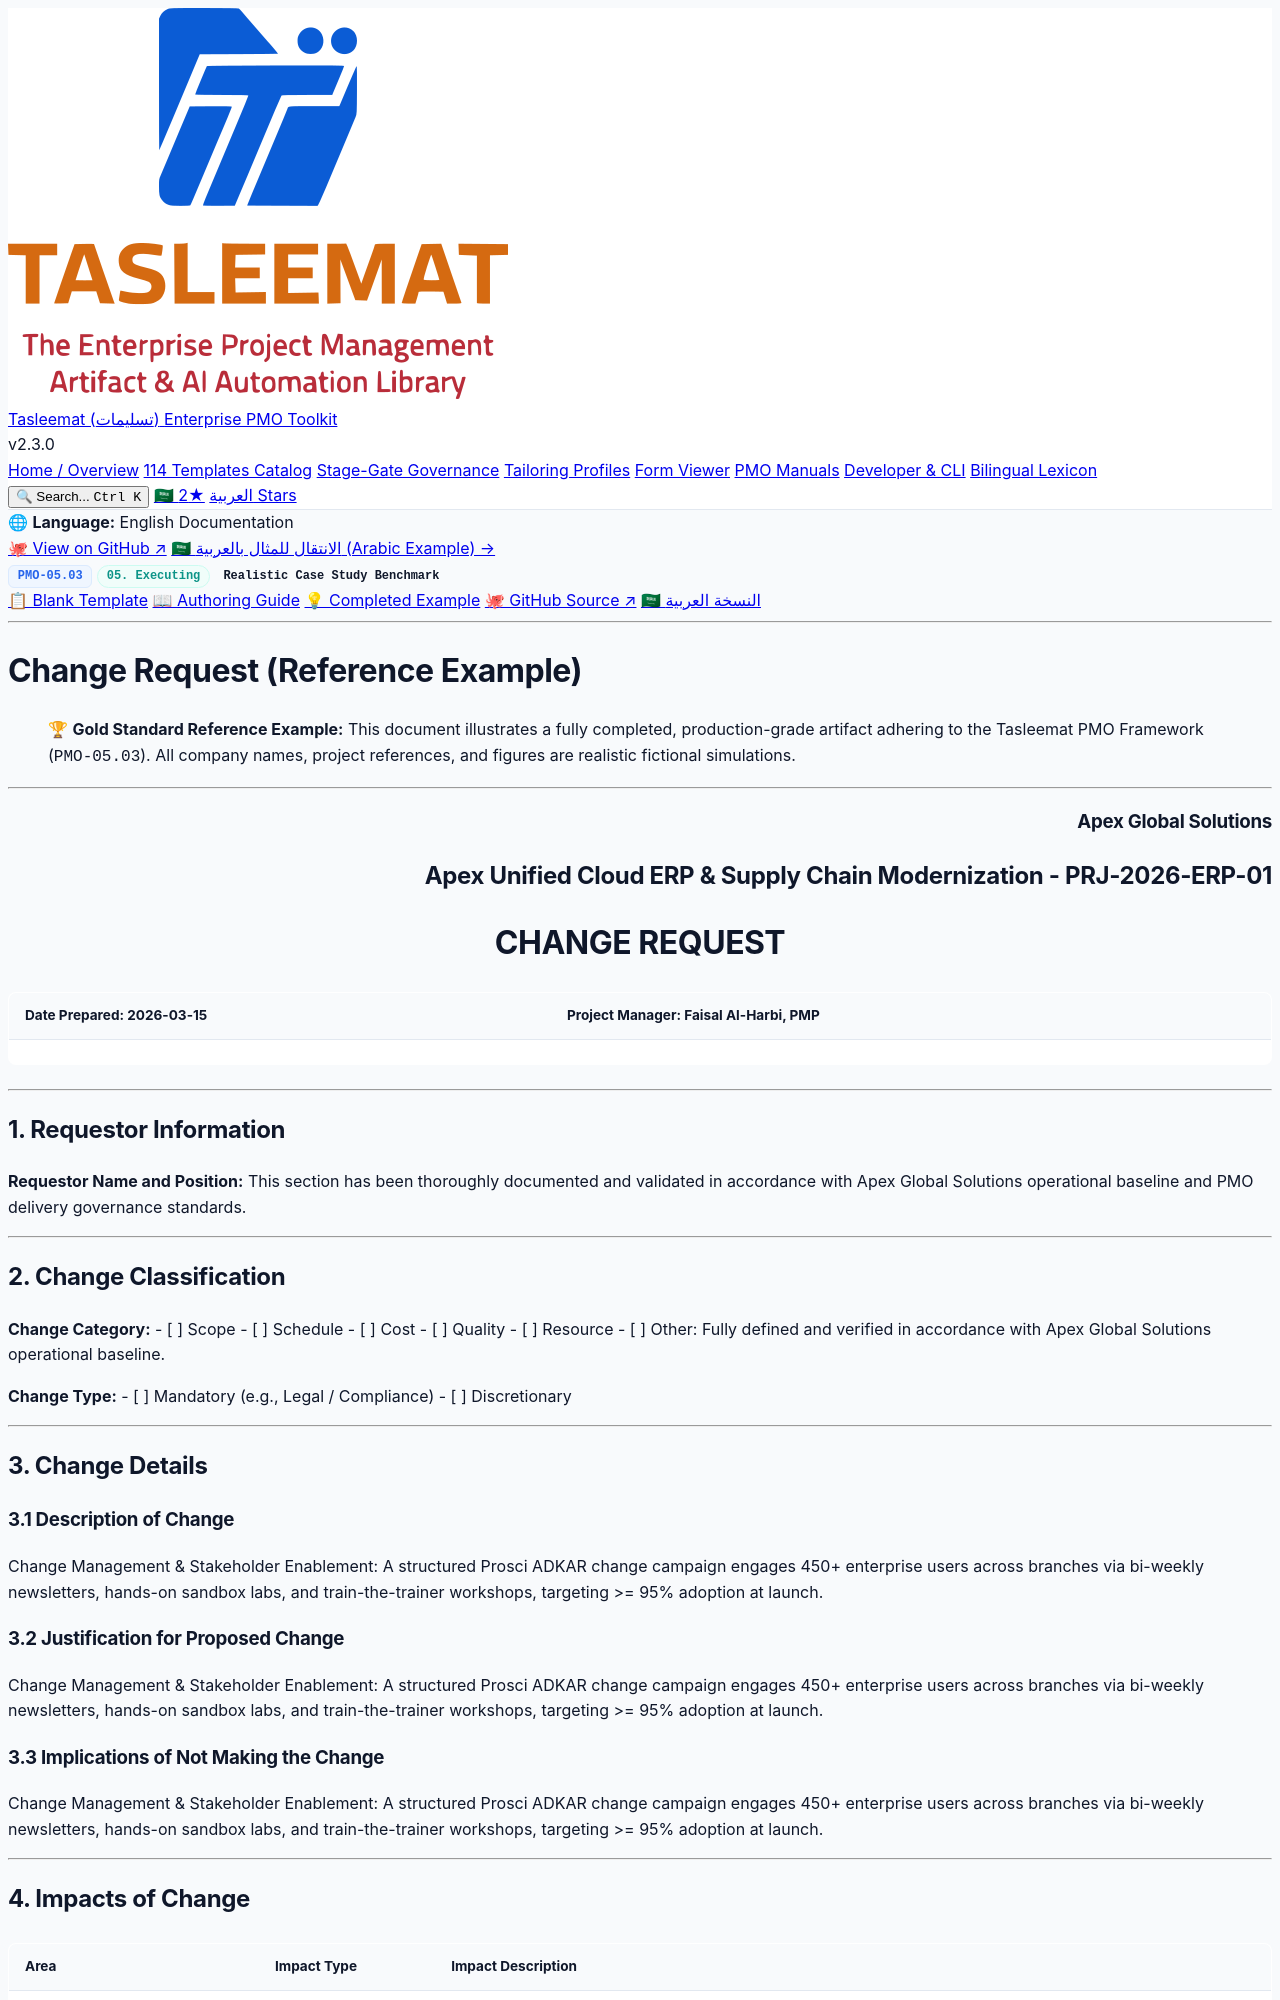

repository: fakhruldeen/Tasleemat · page: examples/en/05_Executing/05_03_Change_Request_Example.html · generator: jekyll

<div class="lang-switch-bar">
  <span class="lang-switch-label">🌐 <strong>Language:</strong> English Documentation</span>
  <div class="lang-switch-actions">
    <a class="lang-switch-btn github-btn" href="https://github.com/fakhruldeen/Tasleemat/blob/main/examples/en/05_Executing/03_Change_Request/05_03_Change_Request_Example.md" target="_blank" rel="noopener noreferrer">🐙 View on GitHub ↗</a>
    <a class="lang-switch-btn" href="../../ar/05_التنفيذ/05_03_طلب_تغيير_مثال.html">🇸🇦 الانتقال للمثال بالعربية (Arabic Example) →</a>
  </div>
</div>

<div class="deliverable-header-card">
  <div class="deliverable-badge-row">
    <span class="badge badge-code">PMO-05.03</span>
    <span class="badge badge-phase">05. Executing</span>
    <span class="badge badge-example">Realistic Case Study Benchmark</span>
  </div>
  <div class="deliverable-nav-pills">
    <a class="nav-pill" href="../../../forms/en/05_Executing/05_03_Change_Request_Template.html">📋 Blank Template</a>
    <a class="nav-pill" href="../../../guides/en/05_Executing/05_03_Change_Request_Guide.html">📖 Authoring Guide</a>
    <a class="nav-pill active" href="#">💡 Completed Example</a>
    <a class="nav-pill github-pill" href="https://github.com/fakhruldeen/Tasleemat/blob/main/examples/en/05_Executing/03_Change_Request/05_03_Change_Request_Example.md" target="_blank" rel="noopener noreferrer">🐙 GitHub Source ↗</a>
    <a class="nav-pill lang-pill" href="../../ar/05_التنفيذ/05_03_طلب_تغيير_مثال.html">🇸🇦 النسخة العربية</a>
  </div>
</div>

---

---
type: Example
token_pointer: /_tokens/examples/en/05_Executing/03_Change_Request/05_03_Change_Request_Example.npy
token_count: 946
tokenizer_model_id: tiktoken/o200k_base
created_at: '2026-10-06T16:05:29.258889+00:00'
---

# Change Request (Reference Example)
> 🏆 **Gold Standard Reference Example:** This document illustrates a fully completed, production-grade artifact adhering to the Tasleemat PMO Framework (`PMO-05.03`). All company names, project references, and figures are realistic fictional simulations.

---

<h3 align="right">Apex Global Solutions</h3>
<h2 align="right">Apex Unified Cloud ERP & Supply Chain Modernization - PRJ-2026-ERP-01</h2>
<h1 align="center">CHANGE REQUEST</h1>

| **Date Prepared:** 2026-03-15 | **Project Manager:** Faisal Al-Harbi, PMP |
| :--- | :--- |

---

## 1. Requestor Information
**Requestor Name and Position:**
This section has been thoroughly documented and validated in accordance with Apex Global Solutions operational baseline and PMO delivery governance standards.

---

## 2. Change Classification

**Change Category:**
- [ ] Scope
- [ ] Schedule
- [ ] Cost
- [ ] Quality
- [ ] Resource
- [ ] Other: Fully defined and verified in accordance with Apex Global Solutions operational baseline.

**Change Type:**
- [ ] Mandatory (e.g., Legal / Compliance)
- [ ] Discretionary

---

## 3. Change Details
